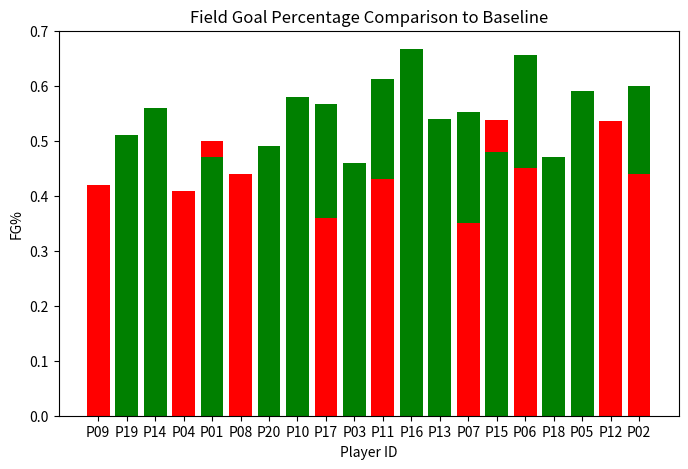

This figure's Python source:
import pandas as pd
import numpy as np
import matplotlib.pyplot as plt
player_stats = {
    "Player_ID": ["P01","P02","P03","P04","P05","P06","P07","P08","P09","P10",
                  "P11","P12","P13","P14","P15","P16","P17","P18","P19","P20"],
    
    "Team": ["A","A","A","A","A","B","B","B","B","B",
             "C","C","C","C","C","D","D","D","D","D"],
    
    "Position": ["G","F","C","G","F","G","F","C","G","F",
                 "G","F","C","G","F","G","F","C","G","F"],
    
    "Minutes": [28,30,26,22,24,32,29,27,20,25,
                31,28,24,18,26,33,30,28,21,25],
    
    "PTS": [14,18,10,9,12,21,16,8,7,13,
            19,15,9,6,14,22,17,11,8,12],
    
    "REB": [3,9,11,2,7,4,8,12,1,6,
            5,9,10,2,7,3,8,13,2,6],
    
    "AST": [6,2,1,4,3,7,2,1,3,2,
            5,3,1,2,2,8,2,1,3,2],
    
    "TOV": [4,3,2,5,2,6,3,2,4,2,
            5,3,1,3,2,7,4,2,5,2],
    
    "FG_pct": [0.42,0.51,0.56,0.38,0.47,0.44,0.49,0.58,0.36,0.46,
               0.43,0.50,0.54,0.35,0.48,0.45,0.47,0.59,0.37,0.44],
    
    "TP_pct": [0.31,0.22,0.00,0.29,0.35,0.39,0.18,0.00,0.26,0.33,
               0.34,0.21,0.00,0.28,0.31,0.41,0.25,0.00,0.27,0.32],
    
    "FT_pct": [0.78,0.65,0.60,0.81,0.72,0.85,0.70,0.55,0.75,0.68,
               0.82,0.66,0.58,0.77,0.70,0.88,0.69,0.62,0.80,0.73],
    
    "STL": [2,1,0,1,2,3,1,0,1,2,
            2,1,0,1,2,3,1,0,1,2],
    
    "BLK": [0,1,2,0,1,0,1,3,0,1,
            0,1,2,0,1,0,1,3,0,1]
}
league_baseline = {
    "PTS_per_min": [0.55],
    "FG_pct": [0.45],
    "TP_pct": [0.33],
    "FT_pct": [0.72],
    "AST_TOV_ratio": [1.5],
    "REB_per_game": [6.5]
}
df_new = pd.DataFrame()
df_baseline = pd.DataFrame(league_baseline)
df_player = pd.DataFrame(player_stats)
df_new['Player_id'] = df_player['Player_ID']
df_new['Position'] = df_player['Position']
df_new['PTS_MIN'] = df_player['PTS']/df_player['Minutes']
df_new['PTS_status'] = np.where(df_new['PTS_MIN'] > (df_baseline['PTS_per_min'].loc[0]), 'Above Avg', 'Below Avg')
df_new['FG_status'] = np.where(df_player['FG_pct']> df_baseline['FG_pct'].loc[0], 'Above Avg', 'Below Avg')
df_new['TP_status'] = np.where(df_player['TP_pct'] > df_baseline['TP_pct'].iloc[0], 'Above Avg', 'Below Avg' )
df_new['FT_status'] = np.where(df_player['FT_pct'] > df_baseline['FT_pct'].iloc[0], 'Above Avg', 'Below Avg')
df_new['AST_TOV_ratio'] = df_player['AST']/df_player['TOV']
df_new['AST_TOV_status'] = np.where(df_new['AST_TOV_ratio'] > df_baseline['AST_TOV_ratio'].iloc[0], 'Above Avg', 'Below Avg')
df_new['Efficiency'] = (df_new['PTS_MIN'] + df_player['REB']/df_player['Minutes'] + df_player['AST']/df_player['Minutes'] - df_player['TOV']/df_player['Minutes'])
z = np.nanmean(df_new['Efficiency'])
df_new['Efficiency_Status'] = np.where((df_new['Efficiency']) >= z, 'Above Avg', 'Below Avg') 
df_new['REB_status'] = np.where(df_player['REB'] > df_baseline['REB_per_game'].iloc[0], 'Above Avg', 'Below Avg')
df_new.sort_values(by = 'Efficiency', inplace = True)
top_5 = df_new.tail(5)
print("Top 5 highest are \n", top_5)
top_5_low = df_new.head(5)
print("Top 5 lowest are \n", top_5_low)
m = np.nanmean(df_new['PTS_MIN'])
print(m)


colors = np.where(df_new['PTS_status'] == 'Above Avg', 'Green', 'Red')
plt.figure(figsize=(8,5))  
plt.bar(df_new['Player_id'], df_new['PTS_MIN'], color = colors)
plt.xlabel('ID')
plt.ylabel('PTS_Staus')
plt.show()
color_fg = np.where(df_player['FG_pct'] > df_baseline['FG_pct'].iloc[0], 'Green', 'Red')
plt.bar(df_new["Player_id"], df_player['FG_pct'], color = color_fg)
plt.xlabel('Player ID')
plt.ylabel('FG%')
plt.title('Field Goal Percentage Comparison to Baseline')
plt.show()
